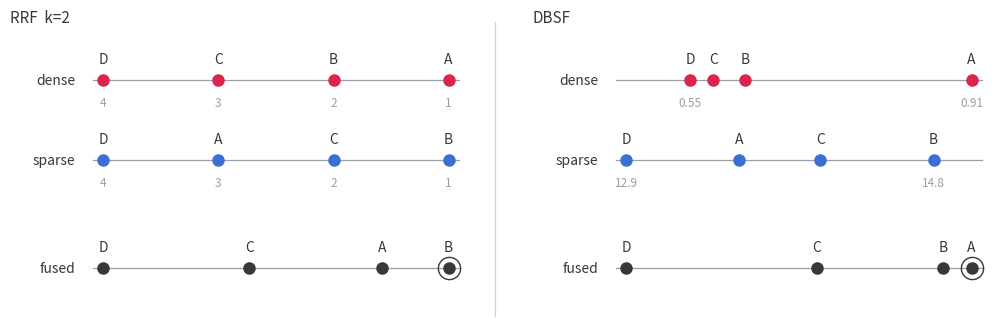

Here is the Python script that generated this plot: (Note: this script raises an exception after producing the figure.)
"""The article figure: what each fusion method does to the spacing between scores.

Two panels, three number lines each, same four documents and the same numbers as
figure_fusion_signals.py. RRF reads only positions, so its two rows sit on evenly
spaced rank slots and the dense list's wide lead disappears. DBSF rescales each
list affinely onto one axis, so the raw spacing survives, and the two fused lines
disagree about first place.
"""

import matplotlib

matplotlib.use("Agg")
import matplotlib.pyplot as plt
import numpy as np

OUT = (
    "/Users/dylanc/Documents/GitHub/landing_page/qdrant-landing/static/articles_data/"
    "how-to-tune-hybrid-search/fusion-signals.png"
)
QDRANT_RED = "#DC244C"
BLUE = "#3B6FD4"
INK = "#383838"
MUTED = "#9AA0A6"

DOCS = ["A", "B", "C", "D"]
DENSE = {"A": 0.91, "B": 0.62, "C": 0.58, "D": 0.55}
SPARSE = {"A": 13.6, "B": 14.8, "C": 14.1, "D": 12.9}
PREFETCHES = (("dense", DENSE, QDRANT_RED), ("sparse", SPARSE, BLUE))
K = 2  # Qdrant's default RRF constant.


def ranked(scores):
    return sorted(DOCS, key=lambda doc: -scores[doc])


def rrf_parts():
    """Qdrant scores a candidate at 1 / ((pos + 1) / weight + k - 1), weight 1."""
    return {
        name: {doc: 1.0 / ((pos + 1) / 1.0 + K - 1) for pos, doc in enumerate(ranked(scores))}
        for name, scores, _ in PREFETCHES
    }


def dbsf_parts():
    """Qdrant rescales each prefetch to (score - (mean - 3s)) / 6s, s = std(ddof=1)."""
    parts = {}
    for name, scores, _ in PREFETCHES:
        values = np.array([scores[doc] for doc in DOCS], dtype=np.float64)
        mean, spread = values.mean(), values.std(ddof=1)
        parts[name] = dict(zip(DOCS, (values - (mean - 3 * spread)) / (6 * spread)))
    return parts


def summed(parts):
    return {doc: parts["dense"][doc] + parts["sparse"][doc] for doc in DOCS}


def rank_slots(scores):
    """Evenly spaced slots, rank 1 on the right, so the spacing carries nothing."""
    order = ranked(scores)
    return {doc: (len(order) - 1 - pos) / (len(order) - 1) for pos, doc in enumerate(order)}


def number_line(axes, row, name, values, color, low, high, notes=None, ring=None, ms=8):
    """One horizontal line with a labeled dot per document, higher score to the right."""
    axes.plot([-0.03, 1.03], [row, row], color=MUTED, lw=0.9, zorder=1)
    axes.text(-0.08, row, name, ha="right", va="center", color=INK, fontsize=10)
    for doc, value in values.items():
        x = (value - low) / (high - low)
        axes.plot(x, row, "o", ms=ms, color=color, zorder=3)
        axes.text(x, row + 0.17, doc, ha="center", va="bottom", color=INK, fontsize=10)
        if notes and doc in notes:
            axes.text(x, row - 0.2, notes[doc], ha="center", va="top", color=MUTED, fontsize=8.5)
        if doc == ring:
            axes.plot(x, row, "o", ms=ms * 2.0, mfc="none", mec=INK, mew=1.0, zorder=4)


def extremes(values, scores):
    """The raw score of the lowest and highest dot on a rescaled row."""
    order = ranked(values)
    return {order[0]: f"{scores[order[0]]:g}", order[-1]: f"{scores[order[-1]]:g}"}


def panel(axes, name, rows, fused, shared_axis):
    for row, (label, values, color, notes) in zip((2, 1), rows):
        low, high = shared_axis or (min(values.values()), max(values.values()))
        number_line(axes, row, label, values, color, low, high, notes=notes)
    winner = max(fused, key=fused.get)
    # The result sits lower, so it reads as the output of the two rows above.
    number_line(
        axes, -0.35, "fused", fused, INK,
        min(fused.values()), max(fused.values()), ring=winner,
    )
    axes.set_xlim(-0.27, 1.07)
    axes.set_ylim(-0.95, 2.55)
    axes.set_xticks([])
    axes.set_yticks([])
    for side in axes.spines:
        axes.spines[side].set_visible(False)
    axes.set_title(name, color=INK, fontsize=11, loc="left", pad=10)
    return winner


def main():
    rrf, dbsf = rrf_parts(), dbsf_parts()
    rrf_fused, dbsf_fused = summed(rrf), summed(dbsf)
    figure = plt.figure(figsize=(10.6, 3.5), dpi=160)
    figure.patch.set_facecolor("white")
    grid = figure.add_gridspec(1, 2, wspace=0.13, left=0.055, right=0.985, top=0.86, bottom=0.06)

    rrf_winner = panel(
        figure.add_subplot(grid[0]), f"RRF  k={K}",
        [("dense", rank_slots(DENSE), QDRANT_RED,
          {doc: str(pos + 1) for pos, doc in enumerate(ranked(DENSE))}),
         ("sparse", rank_slots(SPARSE), BLUE,
          {doc: str(pos + 1) for pos, doc in enumerate(ranked(SPARSE))})],
        rrf_fused, (0.0, 1.0),
    )
    axis = (min(min(part.values()) for part in dbsf.values()),
            max(max(part.values()) for part in dbsf.values()))
    dbsf_winner = panel(
        figure.add_subplot(grid[1]), "DBSF",
        [("dense", dbsf["dense"], QDRANT_RED, extremes(dbsf["dense"], DENSE)),
         ("sparse", dbsf["sparse"], BLUE, extremes(dbsf["sparse"], SPARSE))],
        dbsf_fused, axis,
    )

    figure.add_artist(plt.Line2D([0.513, 0.513], [0.06, 0.9], color=MUTED, lw=0.9, alpha=0.45))

    assert rrf_winner != dbsf_winner, "the two branches must disagree on first place"
    figure.savefig(OUT, facecolor="white")
    print(f"wrote {OUT}")
    for doc in DOCS:
        print(f"{doc}: rrf {rrf_fused[doc]:.4f}  dbsf {dbsf_fused[doc]:.4f}")
    print("RRF  fused order:", sorted(DOCS, key=lambda d: -rrf_fused[d]))
    print("DBSF fused order:", sorted(DOCS, key=lambda d: -dbsf_fused[d]))


if __name__ == "__main__":
    main()
